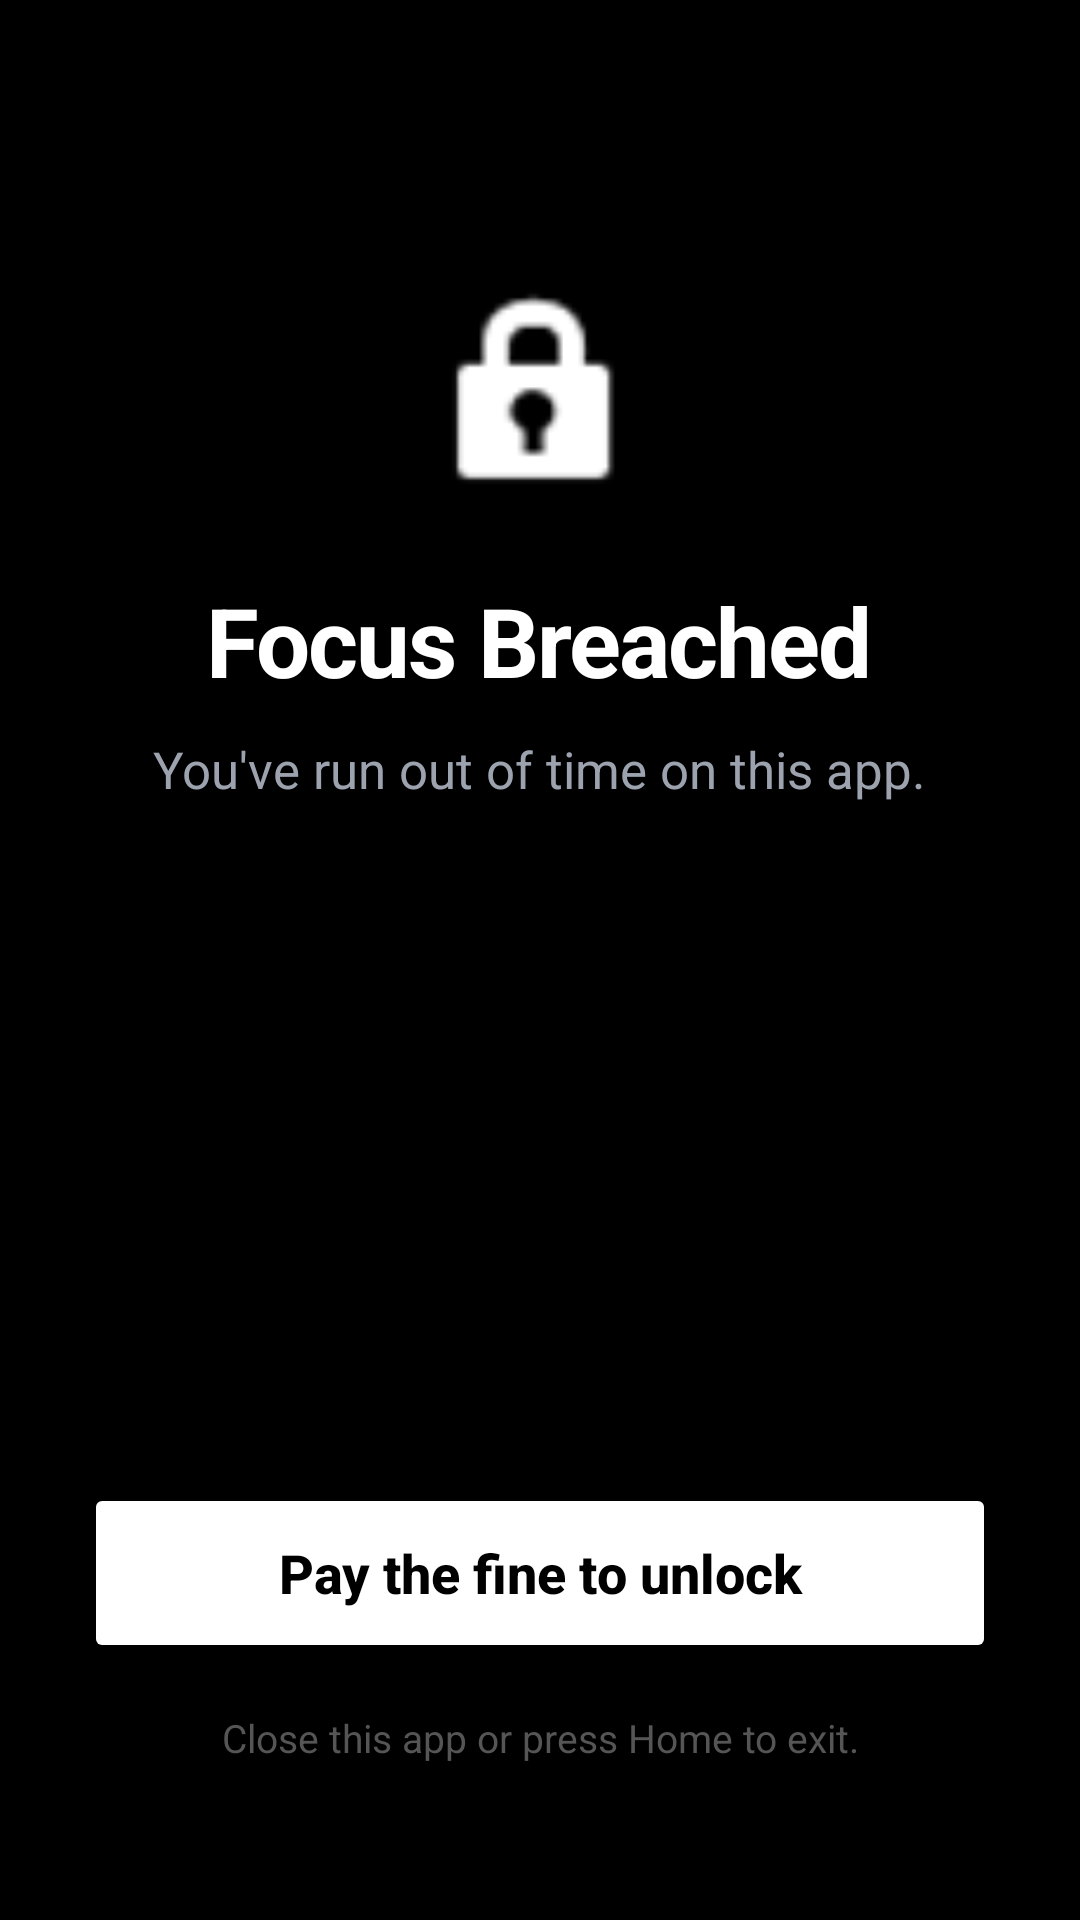

The Android layout XML behind this screen, and the referenced resources:
<!-- AndroidManifest.xml: application theme Theme.FocusFine -->
<!-- res/layout/window_lock_overlay.xml -->
<?xml version="1.0" encoding="utf-8"?>
<FrameLayout xmlns:android="http://schemas.android.com/apk/res/android"
    android:layout_width="match_parent"
    android:layout_height="match_parent"
    android:background="#000000"
    android:clickable="true"
    android:focusable="true">

    <LinearLayout
        android:layout_width="match_parent"
        android:layout_height="match_parent"
        android:orientation="vertical"
        android:padding="28dp"
        android:gravity="center_horizontal">

        <Space
            android:layout_width="match_parent"
            android:layout_height="64dp" />

        <ImageView
            android:layout_width="80dp"
            android:layout_height="80dp"
            android:layout_gravity="center_horizontal"
            android:src="@android:drawable/ic_lock_idle_lock"
            android:tint="#FFFFFF" />

        <TextView
            android:layout_width="wrap_content"
            android:layout_height="wrap_content"
            android:layout_gravity="center_horizontal"
            android:layout_marginTop="20dp"
            android:text="Focus Breached"
            android:textColor="#FFFFFF"
            android:textSize="32sp"
            android:textStyle="bold"
            android:letterSpacing="-0.02" />

        <TextView
            android:id="@+id/overlay_lock_message"
            android:layout_width="wrap_content"
            android:layout_height="wrap_content"
            android:layout_gravity="center_horizontal"
            android:layout_marginTop="10dp"
            android:textColor="#9CA3AF"
            android:textSize="17sp"
            android:gravity="center"
            android:text="You've run out of time on this app." />

        <Space
            android:layout_width="match_parent"
            android:layout_height="0dp"
            android:layout_weight="1" />

        
        <TextView
            android:id="@+id/overlay_strict_mode_banner"
            android:layout_width="match_parent"
            android:layout_height="wrap_content"
            android:background="#1A1A1A"
            android:layout_marginBottom="20dp"
            android:paddingHorizontal="20dp"
            android:paddingVertical="18dp"
            android:textColor="#EF4444"
            android:textSize="16sp"
            android:textStyle="bold"
            android:gravity="center"
            android:text="🔒 Strict Mode Active\nNo unlock options available."
            android:visibility="gone" />

        <Button
            android:id="@+id/overlay_btn_pay_fine"
            android:layout_width="match_parent"
            android:layout_height="60dp"
            android:layout_marginBottom="16dp"
            android:backgroundTint="#FFFFFF"
            android:text="Pay the fine to unlock"
            android:textAllCaps="false"
            android:textColor="#000000"
            android:textSize="18sp"
            android:textStyle="bold" />

        <TextView
            android:layout_width="wrap_content"
            android:layout_height="wrap_content"
            android:layout_gravity="center_horizontal"
            android:layout_marginBottom="24dp"
            android:text="Close this app or press Home to exit."
            android:textColor="#555555"
            android:textSize="13sp"
            android:gravity="center" />

    </LinearLayout>
</FrameLayout>
<!-- resources referenced by this layout -->
<resources>
  <style name="Theme.FocusFine" parent="Theme.AppCompat.NoActionBar">
          <item name="colorPrimary">@color/black</item>
          <item name="colorPrimaryVariant">@color/black</item>
          <item name="colorAccent">@color/black</item>
          <item name="android:windowBackground">@color/splash_bg</item>
          <item name="android:statusBarColor">@color/black</item>
          <item name="android:navigationBarColor">@color/black</item>
      </style>
  <color name="black">#FF000000</color>
  <color name="splash_bg">#FF000000</color>
</resources>
